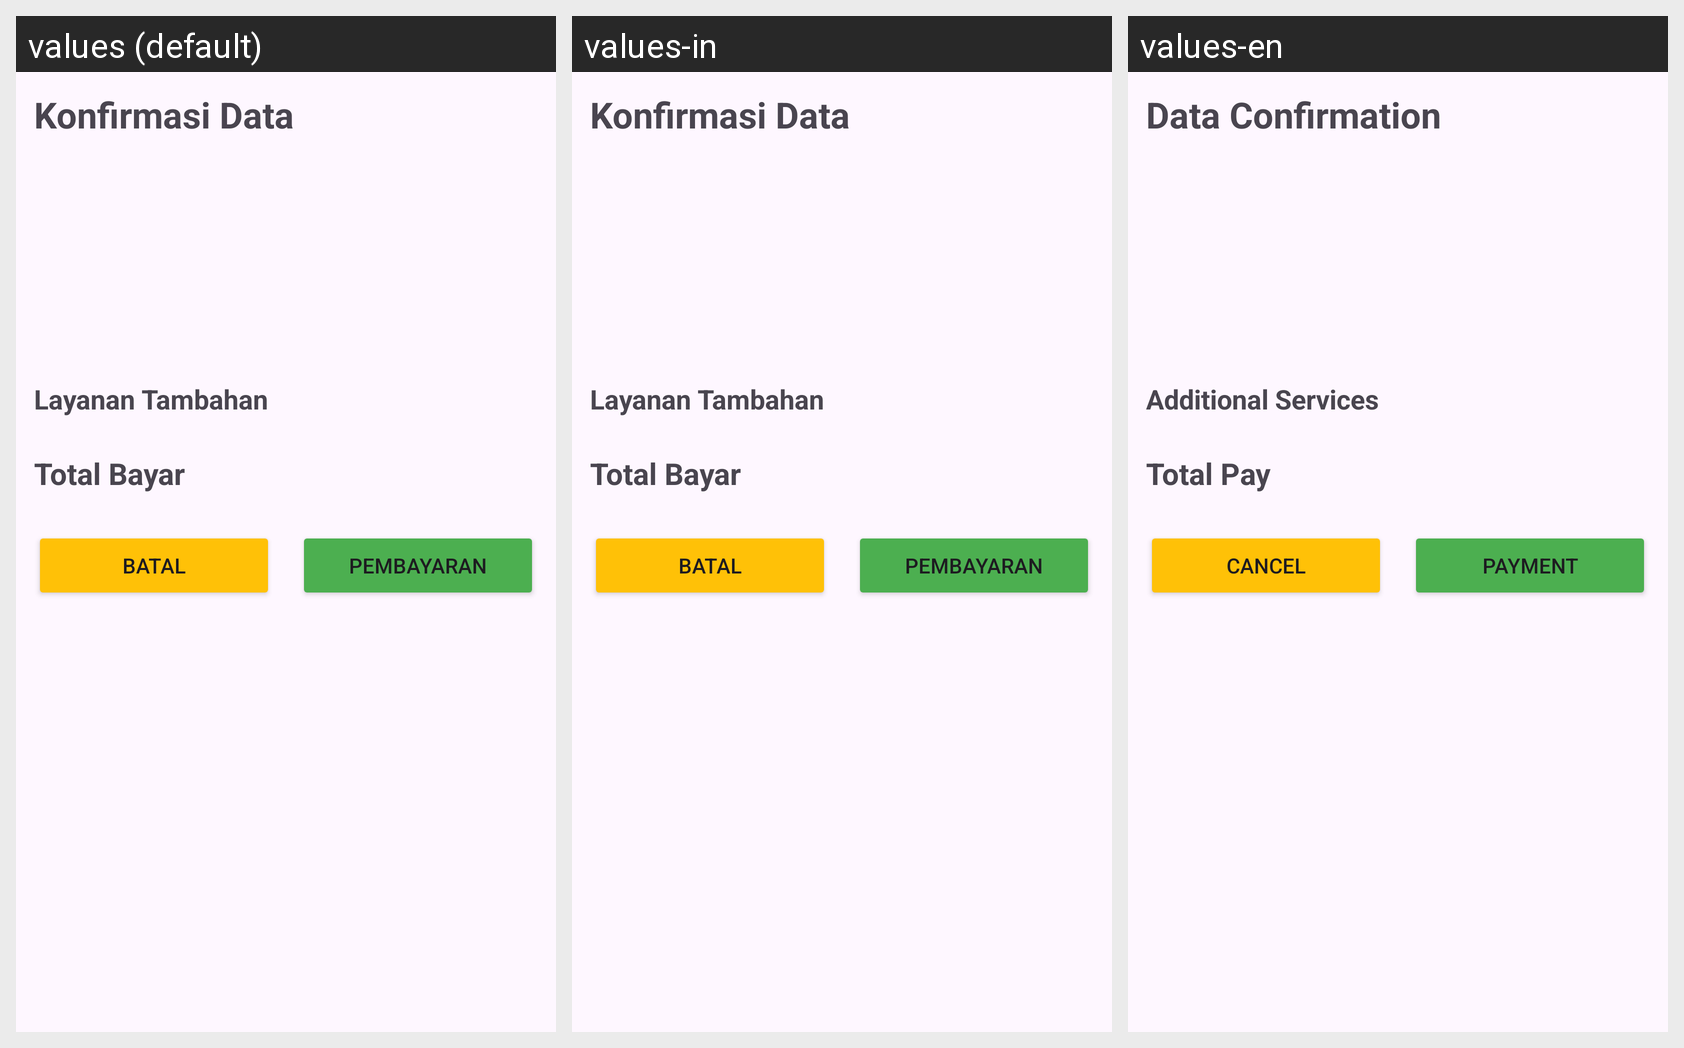

Here is an Android app screen in its default locale and in the app's own translations. Write out the translated-string differences for the strings that appear on this screen.
Android screen res/layout/activity_konfirmasi_data.xml rendered under 3 locales, left to right: values (default), values-in, values-en. Device: Nexus 5 (rendered at 1080×1920; each locale shown at half size, 540×960, under a caption strip naming it); theme Theme.Laundry.
Strings drawn on this screen, with the default value and each locale's value (text and hints the layout hard-codes, and strings that could not be matched under every locale, appear in the picture but are not listed):

kondat
  values: Konfirmasi Data
  values-in: Konfirmasi Data
  values-en: Data Confirmation

laytam
  values: Layanan Tambahan
  values-in: Layanan Tambahan
  values-en: Additional Services

tobay
  values: Total Bayar
  values-in: Total Bayar
  values-en: Total Pay

btl
  values: Batal
  values-in: Batal
  values-en: Cancel

pbyr
  values: Pembayaran
  values-in: Pembayaran
  values-en: Payment
